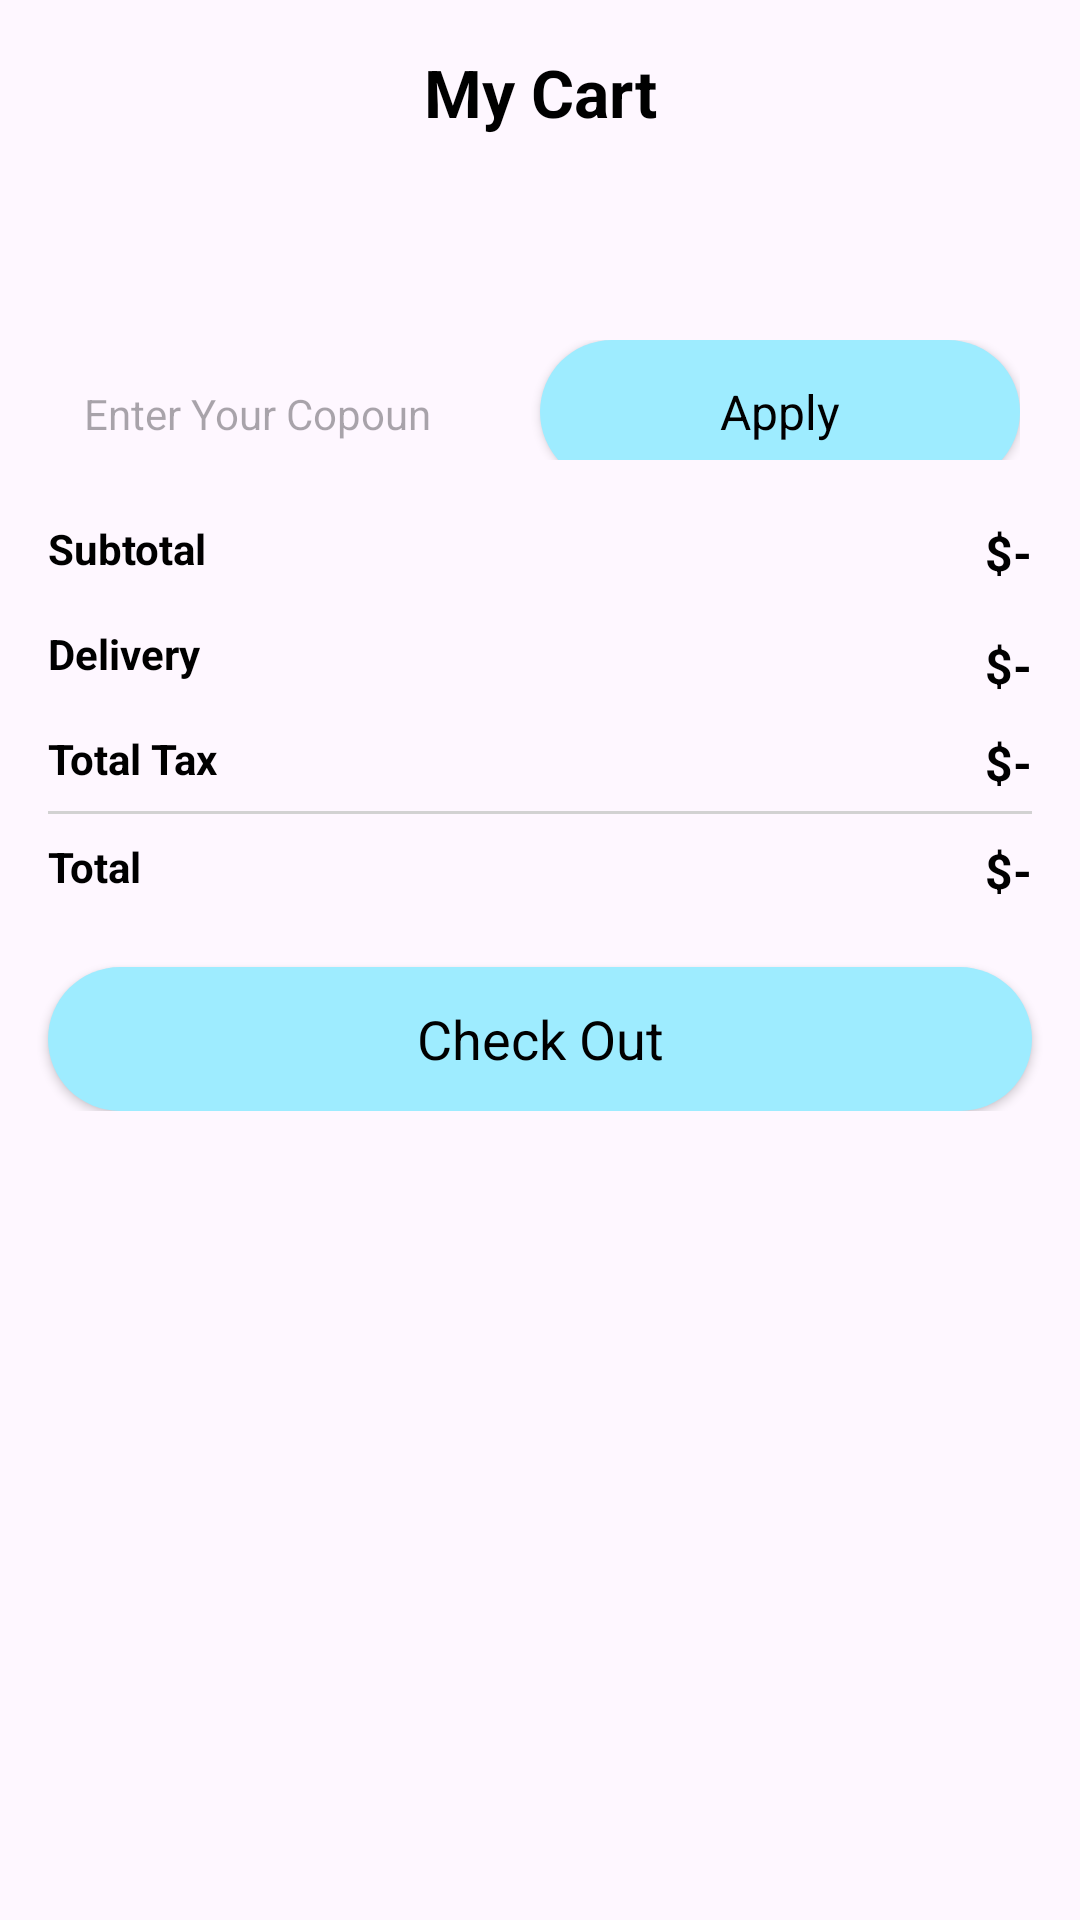

Layout XML and referenced resources for this Android screen:
<!-- AndroidManifest.xml: application theme Theme.OnlineShopFInalProject -->
<!-- res/layout/activity_cart.xml -->
<?xml version="1.0" encoding="utf-8"?>
<androidx.constraintlayout.widget.ConstraintLayout xmlns:android="http://schemas.android.com/apk/res/android"
    xmlns:app="http://schemas.android.com/apk/res-auto"
    xmlns:tools="http://schemas.android.com/tools"
    android:id="@+id/main"
    android:layout_width="match_parent"
    android:layout_height="match_parent"
    tools:context=".Activity.CartActivity">

    <TextView
        android:id="@+id/emptyTxt"
        android:layout_width="wrap_content"
        android:layout_height="wrap_content"
        android:text="Your Cart is Empty"
        android:visibility="gone"
        app:layout_constraintBottom_toBottomOf="parent"
        app:layout_constraintEnd_toEndOf="parent"
        app:layout_constraintStart_toStartOf="parent"
        app:layout_constraintTop_toTopOf="parent" />

    <androidx.constraintlayout.widget.ConstraintLayout
        android:id="@+id/constraintLayout"
        android:layout_width="match_parent"
        android:layout_height="wrap_content"
        android:layout_margin="16dp"
        app:layout_constraintEnd_toEndOf="parent"
        app:layout_constraintStart_toStartOf="parent"
        app:layout_constraintTop_toTopOf="parent">

        <ImageView
            android:id="@+id/backBtn"
            android:layout_width="wrap_content"
            android:layout_height="wrap_content"
            app:layout_constraintBottom_toBottomOf="parent"
            app:layout_constraintStart_toStartOf="parent"
            app:layout_constraintTop_toTopOf="parent"
            app:srcCompat="@drawable/back" />

        <TextView
            android:id="@+id/textView8"
            android:layout_width="wrap_content"
            android:layout_height="wrap_content"
            android:text="My Cart"
            android:textColor="@color/black"
            android:textSize="22sp"
            android:textStyle="bold"
            app:layout_constraintBottom_toBottomOf="parent"
            app:layout_constraintEnd_toEndOf="parent"
            app:layout_constraintStart_toStartOf="parent"
            app:layout_constraintTop_toTopOf="parent" />
    </androidx.constraintlayout.widget.ConstraintLayout>

    <ScrollView
        android:id="@+id/scrollViewCart"
        android:layout_width="match_parent"
        android:layout_height="0dp"
        app:layout_constraintBottom_toBottomOf="parent"
        app:layout_constraintEnd_toEndOf="parent"
        app:layout_constraintStart_toStartOf="parent"
        app:layout_constraintTop_toBottomOf="@+id/constraintLayout">

        <LinearLayout
            android:layout_width="match_parent"
            android:layout_height="wrap_content"
            android:orientation="vertical">

            <androidx.recyclerview.widget.RecyclerView
                android:id="@+id/cartView"
                android:layout_width="match_parent"
                android:layout_height="match_parent"
                android:layout_margin="16dp" />

            <LinearLayout
                android:layout_width="match_parent"
                android:layout_height="48dp"
                android:layout_marginStart="16dp"
                android:layout_marginTop="32dp"
                android:layout_marginEnd="16dp"
                android:background="@drawable/grey_background"
                android:orientation="horizontal"
                android:padding="4dp">

                <EditText
                    android:id="@+id/editTextText2"
                    android:layout_width="0dp"
                    android:layout_height="48dp"
                    android:layout_weight="1"
                    android:background="#00ffffff"
                    android:ems="10"
                    android:hint="Enter Your Copoun"
                    android:inputType="text"
                    android:paddingStart="8dp"
                    android:textSize="14sp" />


                <androidx.appcompat.widget.AppCompatButton
                    android:id="@+id/button"
                    style="@android:style/Widget.Button"
                    android:layout_width="0dp"
                    android:layout_height="48dp"
                    android:layout_weight="1"
                    android:background="@drawable/green_button_bg"
                    android:text="Apply"
                    android:textColor="@color/black"
                    android:textSize="16sp"
                    android:padding="8dp" />

            </LinearLayout>

            <androidx.constraintlayout.widget.ConstraintLayout
                android:layout_width="match_parent"
                android:layout_height="wrap_content"
                android:layout_margin="16dp">

                <TextView
                    android:id="@+id/textView10"
                    android:layout_width="wrap_content"
                    android:layout_height="wrap_content"
                    android:text="Subtotal"
                    android:textColor="@color/black"
                    android:textSize="14sp"
                    android:textStyle="bold"
                    app:layout_constraintStart_toStartOf="parent"
                    app:layout_constraintTop_toTopOf="parent" />

                <TextView
                    android:id="@+id/totalFeeTxt"
                    android:layout_width="wrap_content"
                    android:layout_height="wrap_content"
                    android:text="$-"
                    android:textColor="@color/black"
                    android:textSize="16sp"
                    android:textStyle="bold"
                    app:layout_constraintEnd_toEndOf="parent"
                    app:layout_constraintTop_toTopOf="parent" />

                <TextView
                    android:id="@+id/textView12"
                    android:layout_width="wrap_content"
                    android:layout_height="wrap_content"
                    android:layout_marginTop="16dp"
                    android:text="Delivery"
                    android:textColor="@color/black"
                    android:textSize="14sp"
                    android:textStyle="bold"
                    app:layout_constraintStart_toStartOf="parent"
                    app:layout_constraintTop_toBottomOf="@+id/textView10" />

                <TextView
                    android:id="@+id/deliveryTxt"
                    android:layout_width="wrap_content"
                    android:layout_height="wrap_content"
                    android:layout_marginTop="16dp"
                    android:text="$-"
                    android:textColor="@color/black"
                    android:textSize="16sp"
                    android:textStyle="bold"
                    app:layout_constraintEnd_toEndOf="parent"
                    app:layout_constraintTop_toBottomOf="@+id/totalFeeTxt" />

                <TextView
                    android:id="@+id/textView14"
                    android:layout_width="wrap_content"
                    android:layout_height="wrap_content"
                    android:layout_marginTop="16dp"
                    android:text="Total Tax"
                    android:textColor="@color/black"
                    android:textSize="14sp"
                    android:textStyle="bold"
                    app:layout_constraintStart_toStartOf="parent"
                    app:layout_constraintTop_toBottomOf="@+id/textView12" />

                <TextView
                    android:id="@+id/taxTxt"
                    android:layout_width="wrap_content"
                    android:layout_height="wrap_content"
                    android:text="$-"
                    android:textColor="@color/black"
                    android:textSize="16sp"
                    android:textStyle="bold"
                    app:layout_constraintEnd_toEndOf="parent"
                    app:layout_constraintTop_toTopOf="@+id/textView14" />

                <View
                    android:id="@+id/view3"
                    android:layout_width="wrap_content"
                    android:layout_height="1dp"
                    android:layout_marginTop="8dp"
                    android:background="#D2D2D2"
                    app:layout_constraintEnd_toEndOf="parent"
                    app:layout_constraintStart_toStartOf="parent"
                    app:layout_constraintTop_toBottomOf="@+id/textView14" />

                <TextView
                    android:id="@+id/textView16"
                    android:layout_width="wrap_content"
                    android:layout_height="wrap_content"
                    android:layout_marginTop="8dp"
                    android:layout_marginBottom="8dp"
                    android:text="Total"
                    android:textColor="@color/black"
                    android:textSize="14sp"
                    android:textStyle="bold"
                    app:layout_constraintBottom_toBottomOf="parent"
                    app:layout_constraintStart_toStartOf="parent"
                    app:layout_constraintTop_toBottomOf="@+id/view3" />

                <TextView
                    android:id="@+id/totalTxt"
                    android:layout_width="wrap_content"
                    android:layout_height="wrap_content"
                    android:text="$-"
                    android:textColor="@color/black"
                    android:textSize="16sp"
                    android:textStyle="bold"
                    app:layout_constraintEnd_toEndOf="parent"
                    app:layout_constraintTop_toTopOf="@+id/textView16" />
            </androidx.constraintlayout.widget.ConstraintLayout>

            <androidx.appcompat.widget.AppCompatButton
                android:id="@+id/checkOutBtn"
                style="@android:style/Widget.Button"
                android:layout_width="match_parent"
                android:layout_height="wrap_content"
                android:layout_marginStart="16dp"
                android:layout_marginEnd="16dp"
                android:background="@drawable/green_button_bg"
                android:text="Check Out"
                android:textColor="@color/black"
                android:textSize="18sp" />
        </LinearLayout>
    </ScrollView>
</androidx.constraintlayout.widget.ConstraintLayout>
<!-- resources referenced by this layout -->
<resources>
  <color name="black">#FF000000</color>
  <!-- drawable green_button_bg (drawable) -->
  <?xml version="1.0" encoding="utf-8"?>
  <selector xmlns:android="http://schemas.android.com/apk/res/android">
  <item>
      <shape android:shape="rectangle">
          <corners android:radius="50dp"/>
          <solid android:color="@color/blue_light"/>
  
      </shape>
  </item>
  </selector>
  <style name="Theme.OnlineShopFInalProject" parent="Base.Theme.OnlineShopFInalProject">
          <item name="android:windowTranslucentNavigation">true</item>
      </style>
  <color name="blue_light">#9EECFF</color>
  <style name="Base.Theme.OnlineShopFInalProject" parent="Theme.Material3.DayNight.NoActionBar">
          
          
      </style>
</resources>
